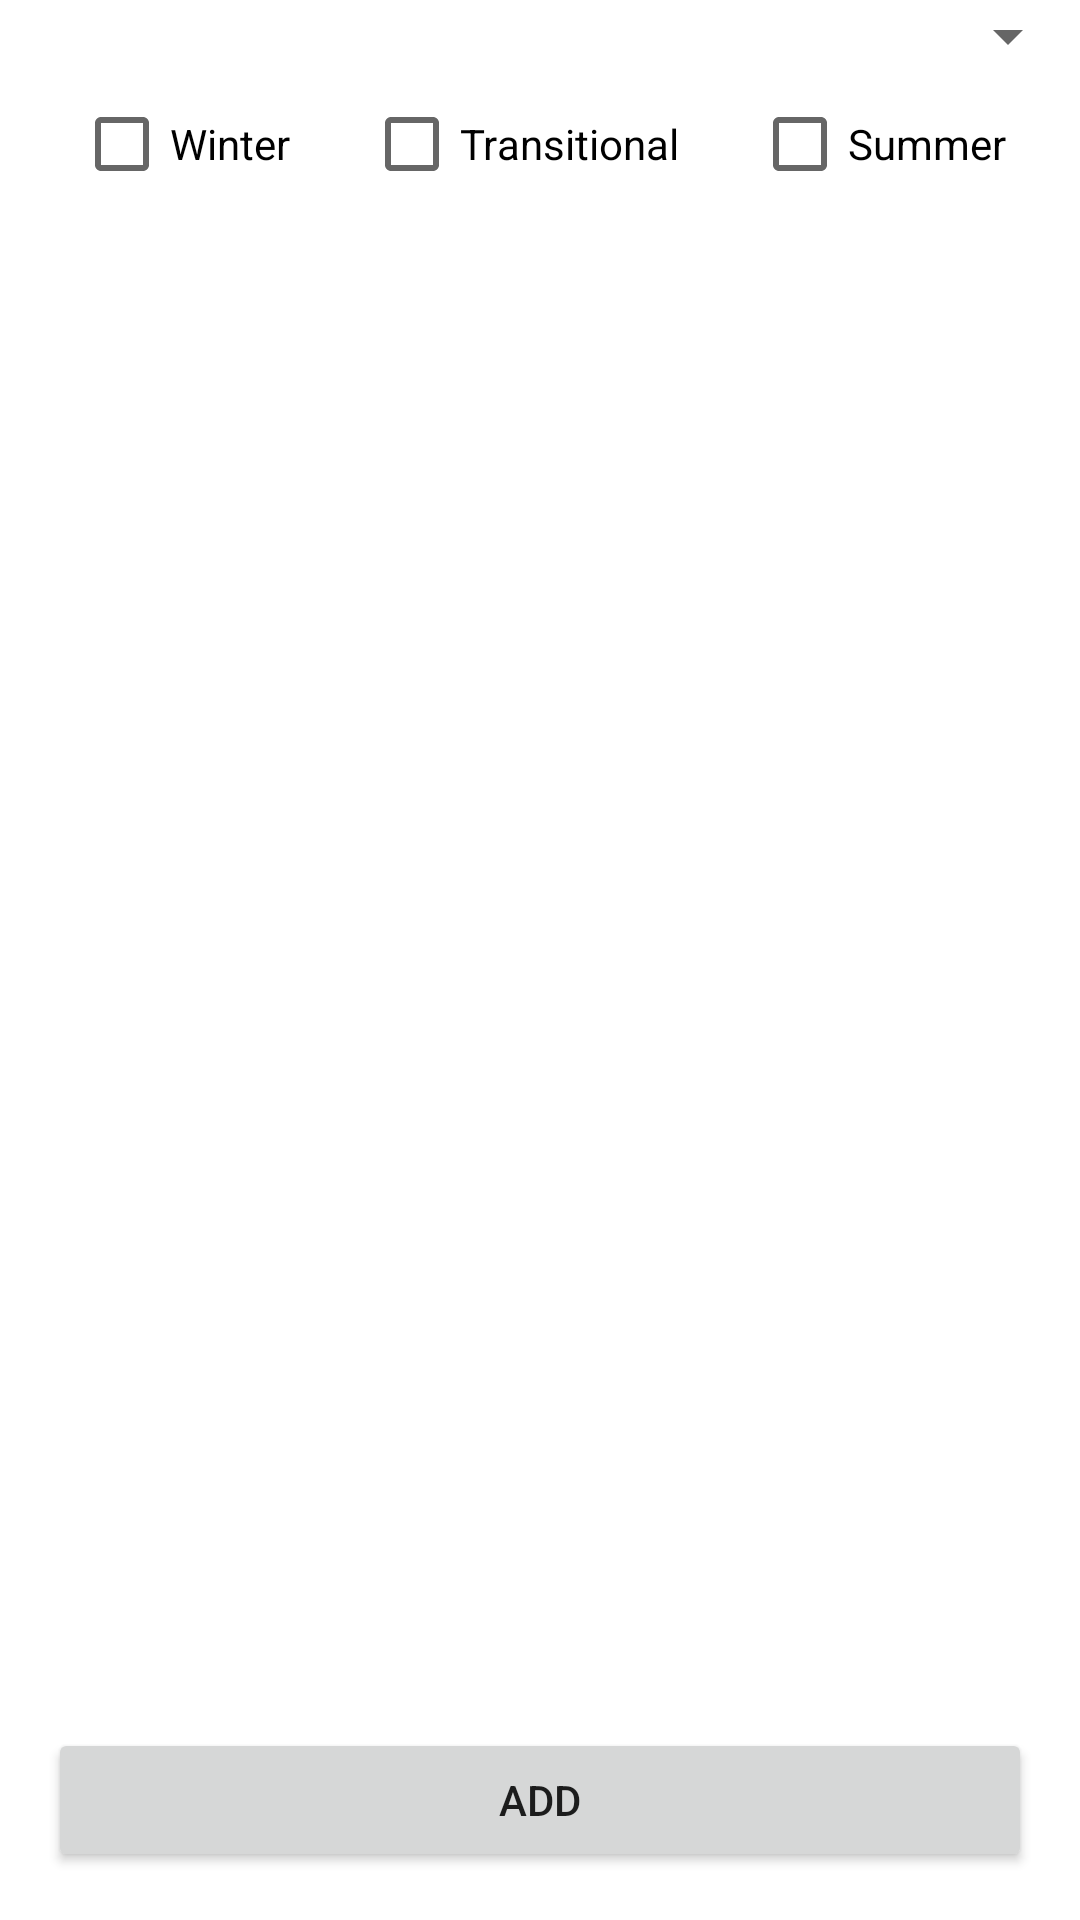

Reconstruct the res/layout file that produces this screen, plus the resources it refers to.
<!-- AndroidManifest.xml: application theme Theme.Wardroba -->
<!-- res/layout/fragment_add_accessory.xml -->
<?xml version="1.0" encoding="utf-8"?>
<androidx.constraintlayout.widget.ConstraintLayout xmlns:android="http://schemas.android.com/apk/res/android"
    xmlns:app="http://schemas.android.com/apk/res-auto"
    xmlns:tools="http://schemas.android.com/tools"
    android:layout_width="match_parent"
    android:layout_height="match_parent"
    tools:context=".fragments.AddAccessory">

    <Spinner
        android:id="@+id/spnAccessoryType"
        android:layout_width="match_parent"
        android:layout_height="wrap_content"
        android:spinnerMode="dropdown"
        app:layout_constraintEnd_toEndOf="parent"
        app:layout_constraintStart_toStartOf="parent"
        app:layout_constraintTop_toTopOf="parent" />

    <CheckBox
        android:id="@+id/cbWinter"
        android:layout_width="wrap_content"
        android:layout_height="wrap_content"
        android:text="Winter"
        app:layout_constraintEnd_toStartOf="@+id/cbTransitional"
        app:layout_constraintStart_toStartOf="parent"
        app:layout_constraintTop_toBottomOf="@+id/spnAccessoryType" />

    <CheckBox
        android:id="@+id/cbTransitional"
        android:layout_width="wrap_content"
        android:layout_height="wrap_content"
        android:text="Transitional"
        app:layout_constraintEnd_toStartOf="@+id/cbSummer"
        app:layout_constraintStart_toEndOf="@+id/cbWinter"
        app:layout_constraintTop_toBottomOf="@+id/spnAccessoryType" />

    <CheckBox
        android:id="@+id/cbSummer"
        android:layout_width="wrap_content"
        android:layout_height="wrap_content"
        android:text="Summer"
        app:layout_constraintEnd_toEndOf="parent"
        app:layout_constraintStart_toEndOf="@+id/cbTransitional"
        app:layout_constraintTop_toBottomOf="@+id/spnAccessoryType" />

    <Button
        android:id="@+id/btnAdd"
        android:layout_width="match_parent"
        android:layout_height="wrap_content"
        android:text="Add"
        app:layout_constraintBottom_toBottomOf="parent"
        app:layout_constraintEnd_toEndOf="parent"
        app:layout_constraintStart_toStartOf="parent"
        android:layout_margin="16dp"/>


</androidx.constraintlayout.widget.ConstraintLayout>
<!-- resources referenced by this layout -->
<resources>
  <style name="Theme.Wardroba" parent="Theme.MaterialComponents.DayNight.DarkActionBar">
          
          <item name="colorPrimary">@color/purple_500</item>
          <item name="colorPrimaryVariant">@color/purple_700</item>
          <item name="colorOnPrimary">@color/white</item>
          
          <item name="colorSecondary">@color/teal_200</item>
          <item name="colorSecondaryVariant">@color/teal_700</item>
          <item name="colorOnSecondary">@color/black</item>
          
          <item name="android:statusBarColor" tools:targetApi="l">?attr/colorPrimaryVariant</item>
          
      </style>
  <!-- not gathered from this repository: default colours our renderer supplied (Android Studio template values) -->
  <color name="purple_500">#FF6200EE</color>
  <color name="purple_700">#FF3700B3</color>
  <color name="teal_200">#FF03DAC5</color>
  <color name="teal_700">#FF018786</color>
  <color name="black">#FF000000</color>
  <color name="white">#FFFFFFFF</color>
</resources>
